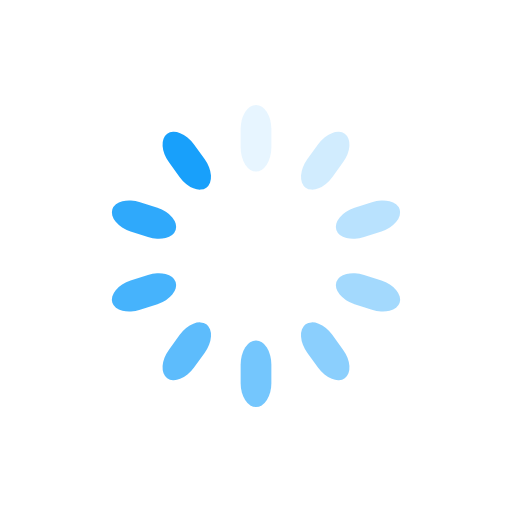
t = 0.00 s
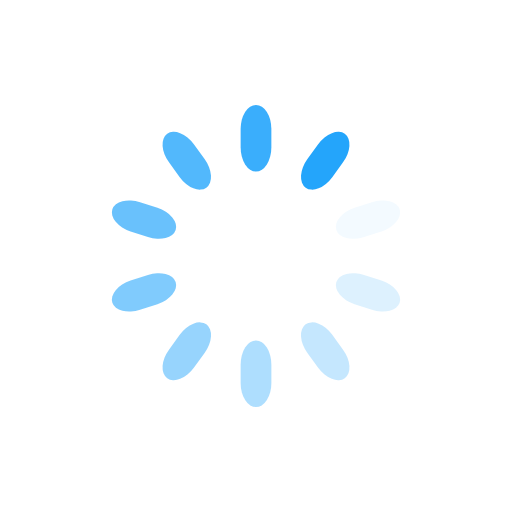
t = 0.25 s
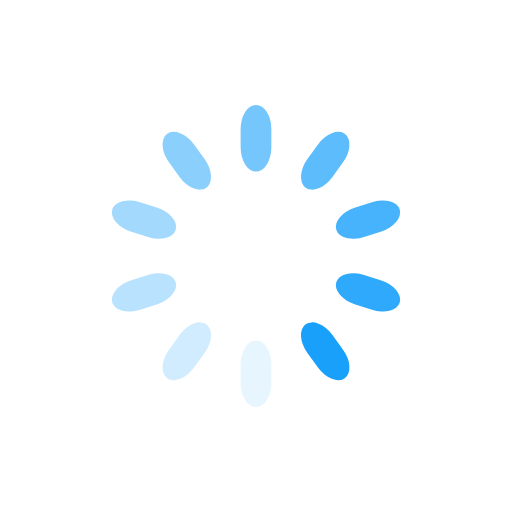
t = 0.50 s
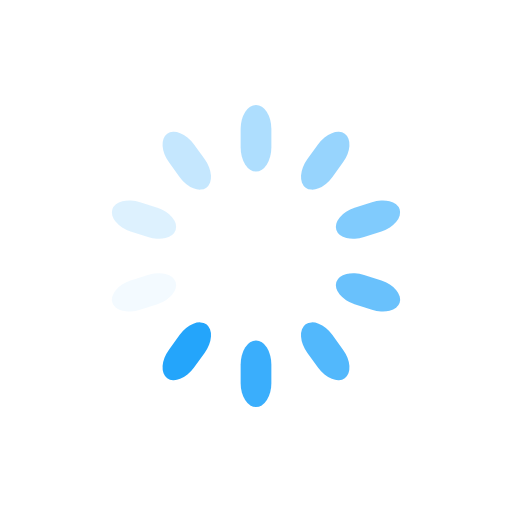
t = 0.75 s

The animated SVG that drew these frames (rendered in a browser with its animation timeline set to each time). Animation: 10 SMIL elements (animate=10); one cycle of 1.00 s, repeats indefinitely.

<svg class="lds-spinner" width="24px"  height="24px"  xmlns="http://www.w3.org/2000/svg" xmlns:xlink="http://www.w3.org/1999/xlink" viewBox="0 0 100 100" preserveAspectRatio="xMidYMid" style="background: rgba(255, 255, 255, 0);"><g transform="rotate(0 50 50)">
  <rect x="47" y="20.5" rx="10.81" ry="4.715" width="6" height="13" fill="#18a0fb">
    <animate attributeName="opacity" values="1;0" keyTimes="0;1" dur="1s" begin="-0.9s" repeatCount="indefinite"></animate>
  </rect>
</g><g transform="rotate(36 50 50)">
  <rect x="47" y="20.5" rx="10.81" ry="4.715" width="6" height="13" fill="#18a0fb">
    <animate attributeName="opacity" values="1;0" keyTimes="0;1" dur="1s" begin="-0.8s" repeatCount="indefinite"></animate>
  </rect>
</g><g transform="rotate(72 50 50)">
  <rect x="47" y="20.5" rx="10.81" ry="4.715" width="6" height="13" fill="#18a0fb">
    <animate attributeName="opacity" values="1;0" keyTimes="0;1" dur="1s" begin="-0.7s" repeatCount="indefinite"></animate>
  </rect>
</g><g transform="rotate(108 50 50)">
  <rect x="47" y="20.5" rx="10.81" ry="4.715" width="6" height="13" fill="#18a0fb">
    <animate attributeName="opacity" values="1;0" keyTimes="0;1" dur="1s" begin="-0.6s" repeatCount="indefinite"></animate>
  </rect>
</g><g transform="rotate(144 50 50)">
  <rect x="47" y="20.5" rx="10.81" ry="4.715" width="6" height="13" fill="#18a0fb">
    <animate attributeName="opacity" values="1;0" keyTimes="0;1" dur="1s" begin="-0.5s" repeatCount="indefinite"></animate>
  </rect>
</g><g transform="rotate(180 50 50)">
  <rect x="47" y="20.5" rx="10.81" ry="4.715" width="6" height="13" fill="#18a0fb">
    <animate attributeName="opacity" values="1;0" keyTimes="0;1" dur="1s" begin="-0.4s" repeatCount="indefinite"></animate>
  </rect>
</g><g transform="rotate(216 50 50)">
  <rect x="47" y="20.5" rx="10.81" ry="4.715" width="6" height="13" fill="#18a0fb">
    <animate attributeName="opacity" values="1;0" keyTimes="0;1" dur="1s" begin="-0.3s" repeatCount="indefinite"></animate>
  </rect>
</g><g transform="rotate(252 50 50)">
  <rect x="47" y="20.5" rx="10.81" ry="4.715" width="6" height="13" fill="#18a0fb">
    <animate attributeName="opacity" values="1;0" keyTimes="0;1" dur="1s" begin="-0.2s" repeatCount="indefinite"></animate>
  </rect>
</g><g transform="rotate(288 50 50)">
  <rect x="47" y="20.5" rx="10.81" ry="4.715" width="6" height="13" fill="#18a0fb">
    <animate attributeName="opacity" values="1;0" keyTimes="0;1" dur="1s" begin="-0.1s" repeatCount="indefinite"></animate>
  </rect>
</g><g transform="rotate(324 50 50)">
  <rect x="47" y="20.5" rx="10.81" ry="4.715" width="6" height="13" fill="#18a0fb">
    <animate attributeName="opacity" values="1;0" keyTimes="0;1" dur="1s" begin="0s" repeatCount="indefinite"></animate>
  </rect>
</g></svg>
